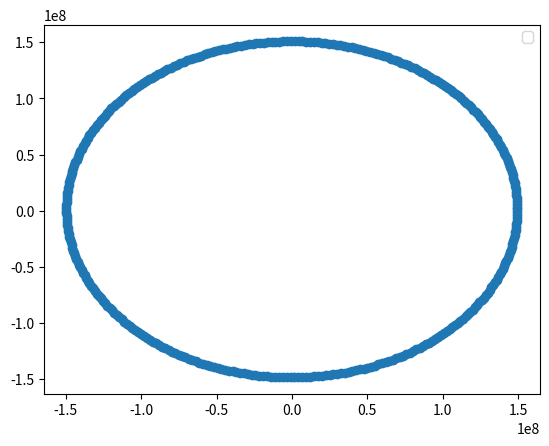

This chart was generated by the following Python code:
import math
import matplotlib.pyplot as plt
import numpy as np


class OrbitalEntity:
    def __init__(self, x, y, z, vx, vy, vz, mass):
        self.x = x
        self.y = y
        self.z = z
        self.vx = vx
        self.vy = vy
        self.vz = vz
        self.mass = mass
    def __str__(self):
        return f"Position: ({self.x}, {self.y}, {self.z}), Velocity: ({self.vx}, {self.vy}, {self.vx}) , Mass: {self.mass}"

orbital_entities = []
# Entity representing the Sun
orbital_entities.append(OrbitalEntity(0, 0, 0, 0, 0, 0, 1.989e30))
# Entity representing the Earth
orbital_entities.append(OrbitalEntity(-149597871, 0, 0, 0, 29.78, 0, 5.972e24))

print(orbital_entities[0])

xpoints = np.array([])
ypoints = np.array([])
zpoints = np.array([])

vxpoints = np.array([])
vypoints = np.array([])
vzpoints = np.array([])  

G = 6.6743e-20 # in km^3 / kg s^2
dt = 86400 # in seconds
total_time = 15768000 * 2
ax, ay = 0, 0
entity = orbital_entities[1]
i = 0
for t in range(0, total_time, dt):
    xpoints = np.append(xpoints, [entity.x])
    ypoints = np.append(ypoints, [entity.y])
    vxpoints = np.append(vxpoints, [entity.vx])
    vypoints = np.append(vypoints, [entity.vy])
    print(f'{i}: (x: {entity.x}, y: {entity.y}) , (vx: {entity.vx}, vy: {entity.vy})')

    # Drift
    entity.x = entity.x + (entity.vx * dt)
    entity.y = entity.y + (entity.vy * dt)

    # Kick
    rx = entity.x - orbital_entities[0].x
    ry = entity.y - orbital_entities[0].y
    r_mag = math.sqrt(rx * rx + ry * ry)
    a = (-1) * G * orbital_entities[0].mass / (r_mag ** 2)
    entity.vx = entity.vx + a * (rx / r_mag) * dt
    entity.vy = entity.vy + a * (ry / r_mag) * dt
    i+=1


print(xpoints)
print(ypoints)
fig, ax = plt.subplots()

#ax.plot(np.arange(0, total_time, dt), vxpoints, "b", label="vx")
#ax.plot(np.arange(0, total_time, dt), vypoints, "r", label="vy")
ax.scatter(xpoints, ypoints)

ax.legend()
plt.show()


